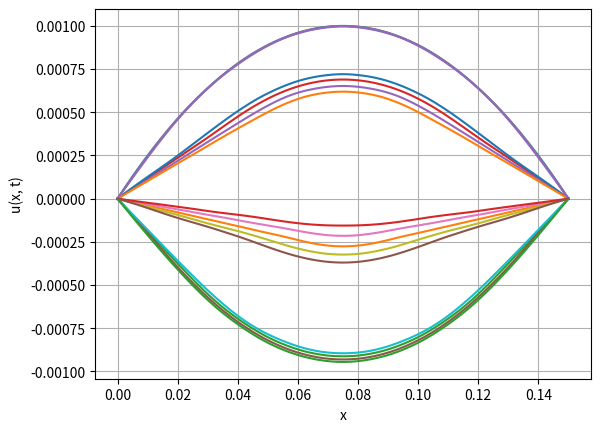

Here is the Python script that generated this plot:
import numpy as np
from matplotlib import pyplot as plt

L = 0.15
du = 0.001
E = 86e9
rho = 85e2
T = 0.001

def solve(N, M, build_plot=False, count=0):
    f = lambda x: (-4 * du / L ** 2) * x ** 2 + (4 * du / L) * x

    tau = T / M
    h = L / N
    C = np.sqrt(E / rho) * tau / h
    
    x_values = np.linspace(0, L, N)
    matrix = np.zeros((M, N))
    
    matrix[0] = [f(x) for x in x_values]
    matrix[1][1:-1] = [f(x_values[i]) * (1 - tau ** 2 / 2) for i in range(1, N - 1)]

    for i in range(1, M - 1):
        matrix[i + 1][1:-1] = C ** 2 * (matrix[i][2:] - 2 * matrix[i][1:-1] + matrix[i][:-2])
        matrix[i + 1][1:-1] += 2 * matrix[i][1:-1] - matrix[i-1][1:-1]
    
    if build_plot:
        for i in range(0, M, int(M / count)):
            plt.plot(x_values, matrix[i])
            plt.xlabel('x')
            plt.ylabel('u(x, t)')

        plt.grid()
        plt.show()

N = 100
M = 10000
A = solve(N, M, build_plot=True, count=15)